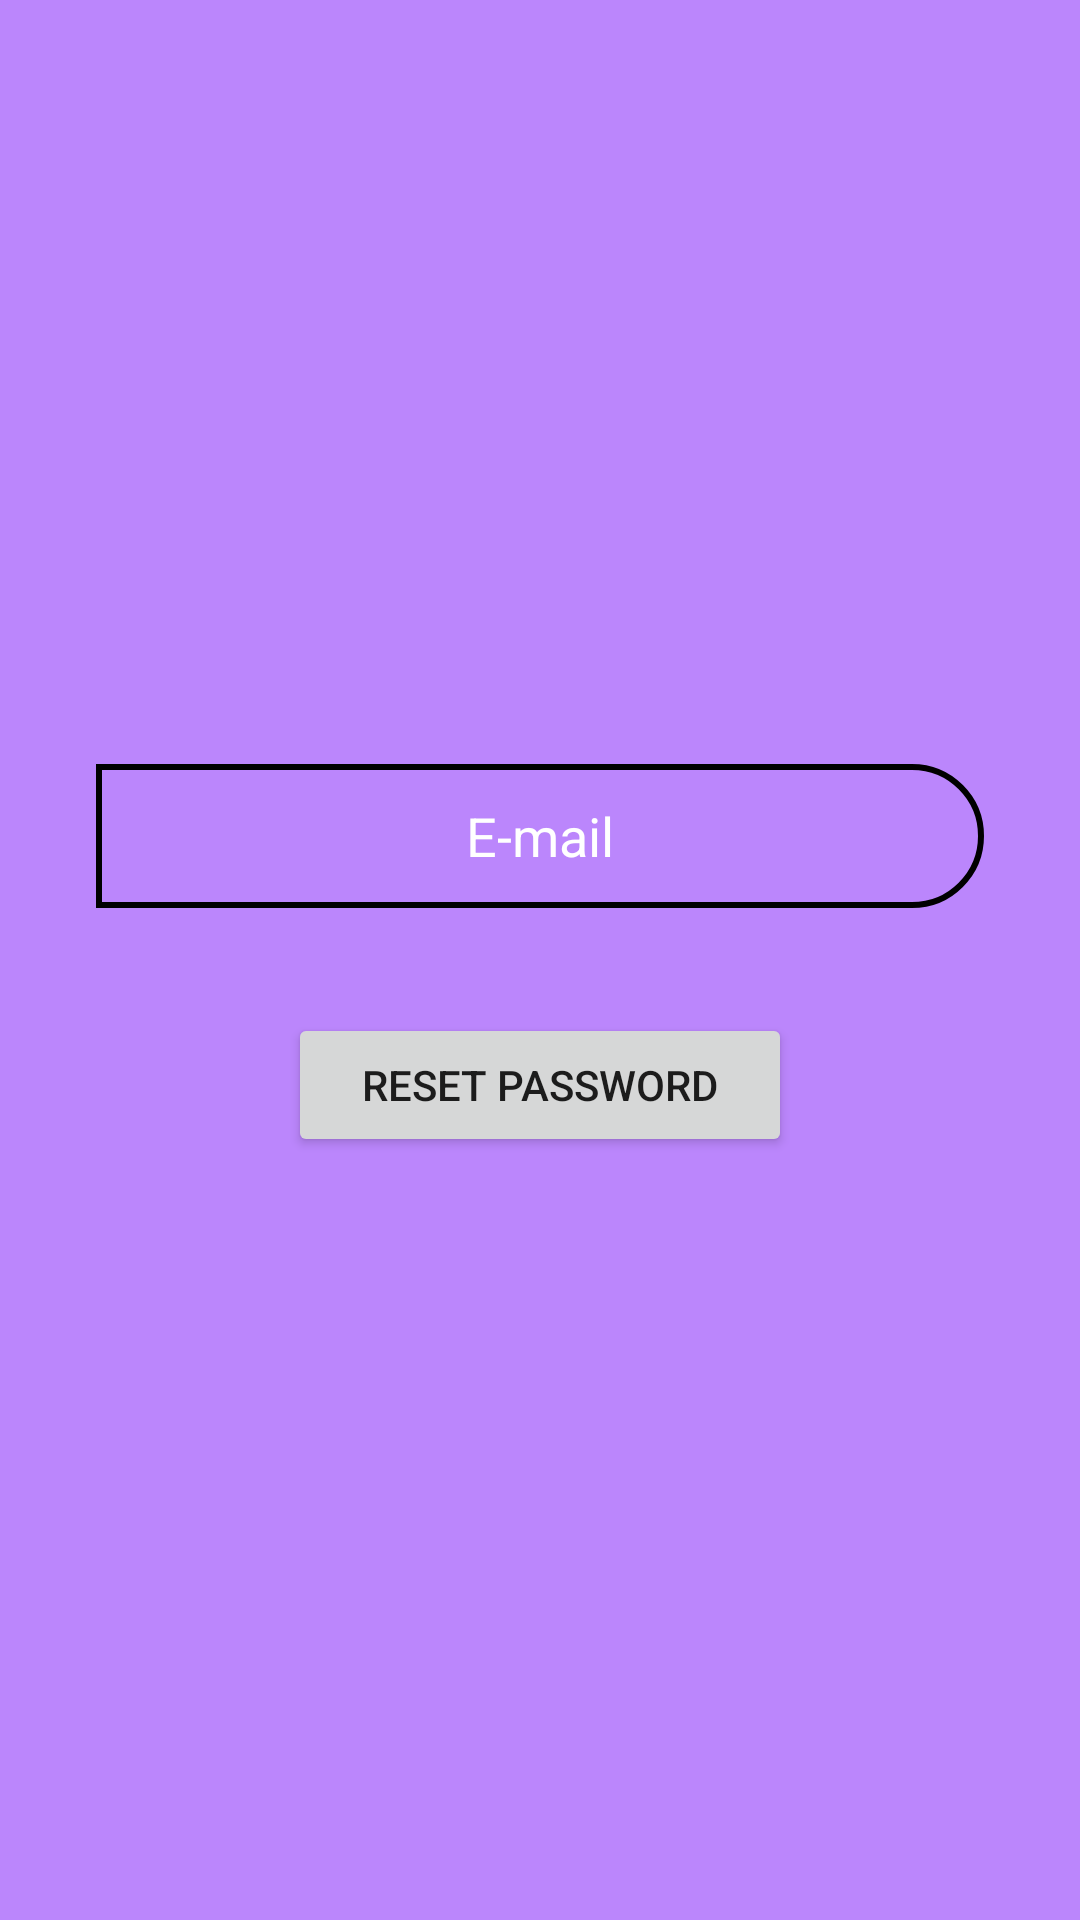

Reconstruct the res/layout file that produces this screen, plus the resources it refers to.
<!-- AndroidManifest.xml: application theme Theme.Samazon -->
<!-- res/layout/activity_forgot_password.xml -->
<?xml version="1.0" encoding="utf-8"?>
<androidx.constraintlayout.widget.ConstraintLayout xmlns:android="http://schemas.android.com/apk/res/android"
    xmlns:app="http://schemas.android.com/apk/res-auto"
    xmlns:tools="http://schemas.android.com/tools"
    android:layout_width="match_parent"
    android:layout_height="match_parent"
    android:background="@color/purple_200"
    tools:context=".ForgotPasswordActivity">


    <LinearLayout
        android:layout_width="match_parent"
        android:layout_height="wrap_content"
        android:layout_marginStart="32dp"
        android:layout_marginEnd="32dp"
        android:orientation="vertical"
        app:layout_constraintBottom_toBottomOf="parent"
        app:layout_constraintEnd_toEndOf="parent"
        app:layout_constraintStart_toStartOf="parent"
        app:layout_constraintTop_toTopOf="parent">

        <EditText
            android:id="@+id/editTextEmailReset"
            android:layout_width="match_parent"
            android:layout_height="wrap_content"
            android:background="@drawable/border"
            android:ems="10"
            android:hint="E-mail"
            android:inputType="textEmailAddress"
            android:minHeight="48dp"
            android:padding="10dp"
            android:textAlignment="center"
            android:textColor="@color/white"
            android:textColorHint="@color/white" />

        <TextView
            android:id="@+id/textViewReset"
            android:layout_width="match_parent"
            android:layout_height="wrap_content"
            android:text=""
            android:textColor="#FF0000"
            android:textSize="20dp" />

        <Button
            android:id="@+id/buttonSendReset"
            android:layout_width="match_parent"
            android:layout_height="wrap_content"
            android:layout_marginStart="64dp"
            android:layout_marginTop="8dp"
            android:layout_marginEnd="64dp"
            android:text="Reset password" /> />

    </LinearLayout>

</androidx.constraintlayout.widget.ConstraintLayout>
<!-- resources referenced by this layout -->
<resources>
  <!-- drawable border (drawable) -->
  <?xml version="1.0" encoding="utf-8"?>
  <shape xmlns:android="http://schemas.android.com/apk/res/android">
  
      <corners  android:bottomRightRadius="80dp"
          android:topRightRadius="80dp"/>
  
      <stroke
          android:width="2dp"
          android:color="@color/black"
          />
  
  </shape>
  <style name="Theme.Samazon" parent="Theme.MaterialComponents.DayNight.DarkActionBar">
          
          <item name="colorPrimary">@color/purple_500</item>
          <item name="colorPrimaryVariant">@color/purple_700</item>
          <item name="colorOnPrimary">@color/white</item>
          
          <item name="colorSecondary">@color/teal_200</item>
          <item name="colorSecondaryVariant">@color/teal_700</item>
          <item name="colorOnSecondary">@color/black</item>
          
          <item name="android:statusBarColor" tools:targetApi="l">?attr/colorPrimaryVariant</item>
          
      </style>
  <!-- not gathered from this repository: default colours our renderer supplied (Android Studio template values) -->
  <color name="purple_200">#FFBB86FC</color>
  <color name="purple_500">#FF6200EE</color>
  <color name="purple_700">#FF3700B3</color>
  <color name="teal_200">#FF03DAC5</color>
  <color name="teal_700">#FF018786</color>
  <color name="black">#FF000000</color>
  <color name="white">#FFFFFFFF</color>
</resources>
